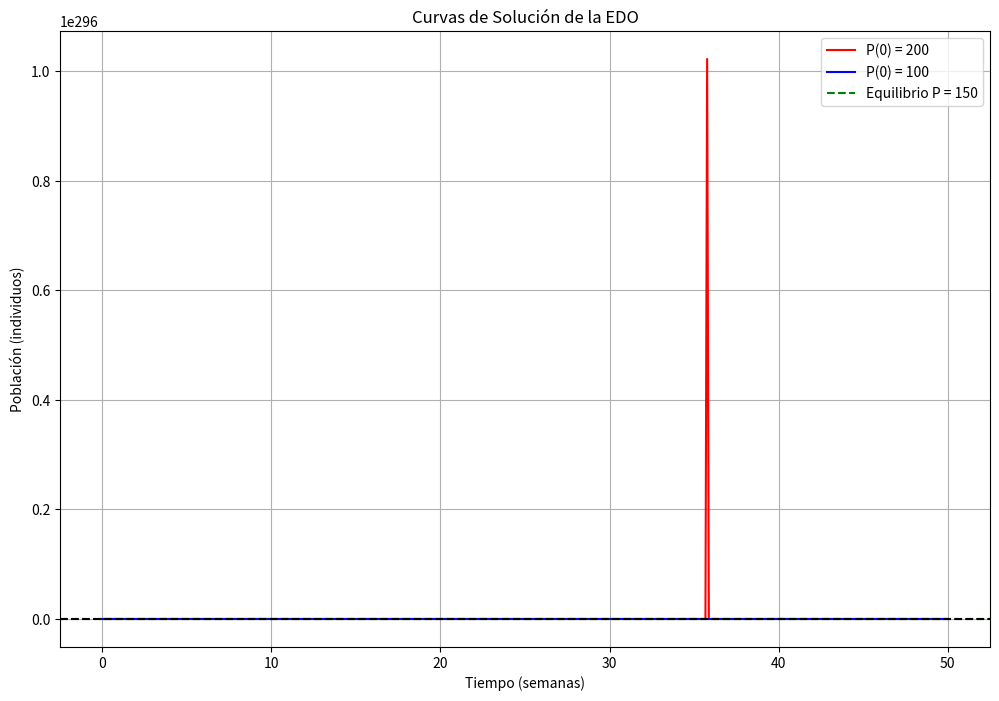

The matplotlib source for this figure:
import numpy as np
import matplotlib.pyplot as plt
from scipy.integrate import odeint

# Definir la EDO
def dP_dt(P, t):
    return 0.0004 * P**2 - 0.06 * P

# Tiempo
t = np.linspace(0, 50, 500)

# Condiciones iniciales
P0_200 = 200
P0_100 = 100

# Resolver la EDO
P_200 = odeint(dP_dt, P0_200, t)
P_100 = odeint(dP_dt, P0_100, t)

# Graficar las soluciones
plt.figure(figsize=(12, 8))
plt.plot(t, P_200, label='P(0) = 200', color='r')
plt.plot(t, P_100, label='P(0) = 100', color='b')
plt.axhline(y=150, color='g', linestyle='--', label='Equilibrio P = 150')
plt.axhline(y=0, color='k', linestyle='--')
plt.xlabel('Tiempo (semanas)')
plt.ylabel('Población (individuos)')
plt.title('Curvas de Solución de la EDO')
plt.legend()
plt.grid(True)
plt.show()
